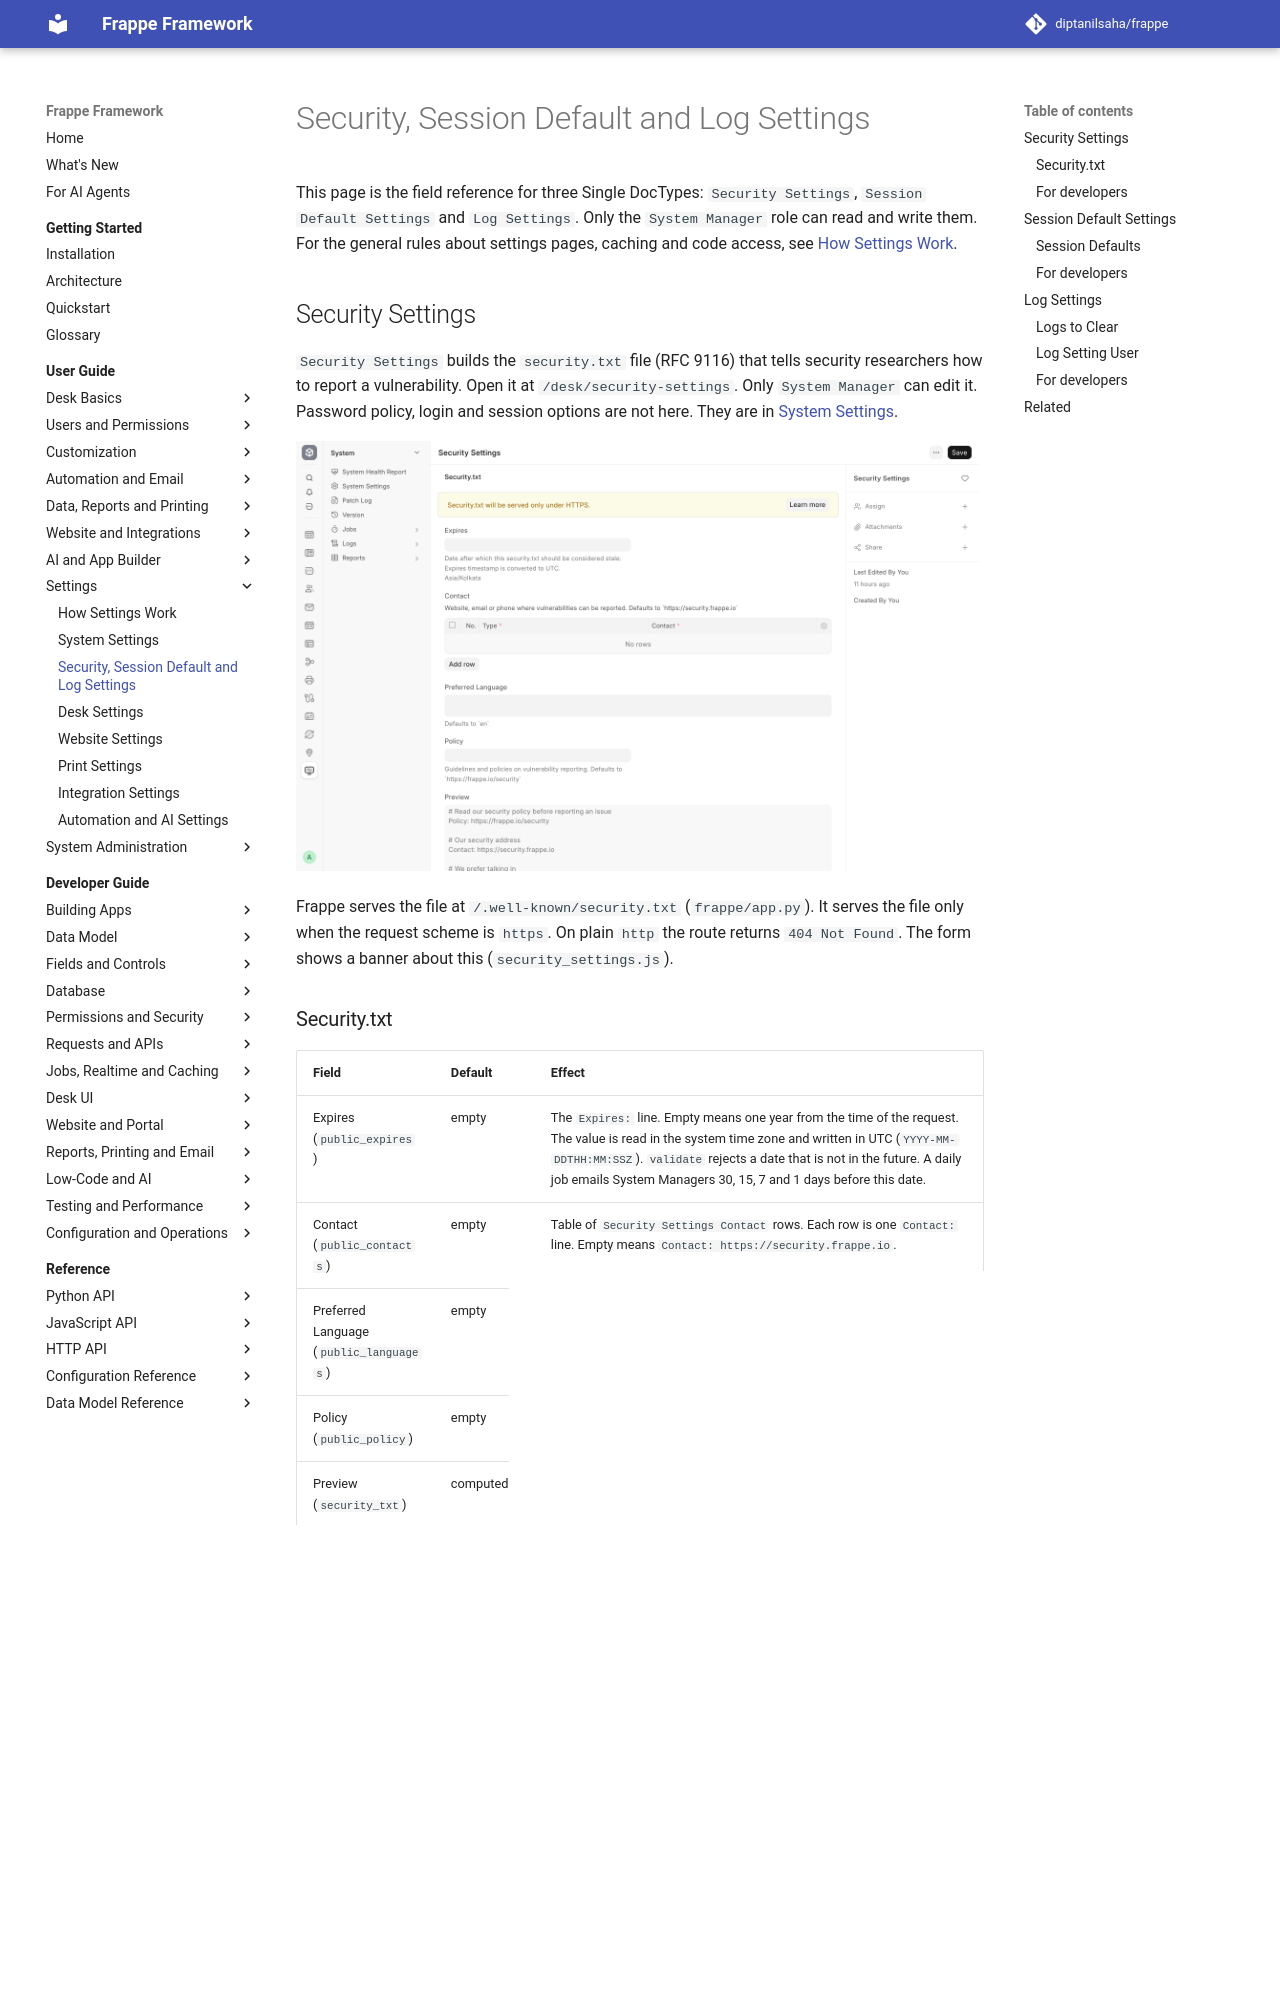

repository: diptanilsaha/frappe · page: develop/user-guide/settings/security-settings/index.html · generator: mkdocs

---
title: Security, Session Default and Log Settings
description: Field reference for Security Settings (security.txt), Session Default Settings and Log Settings, with where Frappe reads each field.
version: develop
sources:
  - frappe/core/doctype/security_settings/security_settings.json
  - frappe/core/doctype/security_settings/security_settings.py
  - frappe/core/doctype/security_settings/security_settings.js
  - frappe/core/doctype/security_settings/security_settings_alert.py
  - frappe/core/doctype/security_settings_contact/security_settings_contact.json
  - frappe/core/doctype/security_settings_language/security_settings_language.json
  - frappe/templates/emails/security_txt_expiry_alert.html
  - frappe/app.py
  - frappe/hooks.py
  - frappe/core/doctype/session_default_settings/session_default_settings.json
  - frappe/core/doctype/session_default_settings/session_default_settings.py
  - frappe/core/doctype/session_default_settings/session_default_settings.js
  - frappe/core/doctype/session_default/session_default.json
  - frappe/public/js/frappe/ui/toolbar/toolbar.js
  - frappe/public/js/frappe/ui/user_settings_dialog.js
  - frappe/public/js/frappe/desk.js
  - frappe/model/create_new.py
  - frappe/core/doctype/log_settings/log_settings.json
  - frappe/core/doctype/log_settings/log_settings.py
  - frappe/core/doctype/log_settings/log_settings.js
  - frappe/core/doctype/logs_to_clear/logs_to_clear.json
  - frappe/core/doctype/log_setting_user/log_setting_user.json
  - frappe/commands/site.py
---

# Security, Session Default and Log Settings

This page is the field reference for three Single DocTypes: `Security Settings`, `Session Default Settings` and `Log Settings`. Only the `System Manager` role can read and write them. For the general rules about settings pages, caching and code access, see [How Settings Work](how-settings-work.md).

## Security Settings

`Security Settings` builds the `security.txt` file (RFC 9116) that tells security researchers how to report a vulnerability. Open it at `/desk/security-settings`. Only `System Manager` can edit it. Password policy, login and session options are not here. They are in [System Settings](system-settings.md).

![Security Settings form with the security.txt preview](../../assets/images/user-guide/settings-security-settings.png)

Frappe serves the file at `/.well-known/security.txt` (`frappe/app.py`). It serves the file only when the request scheme is `https`. On plain `http` the route returns `404 Not Found`. The form shows a banner about this (`security_settings.js`).
